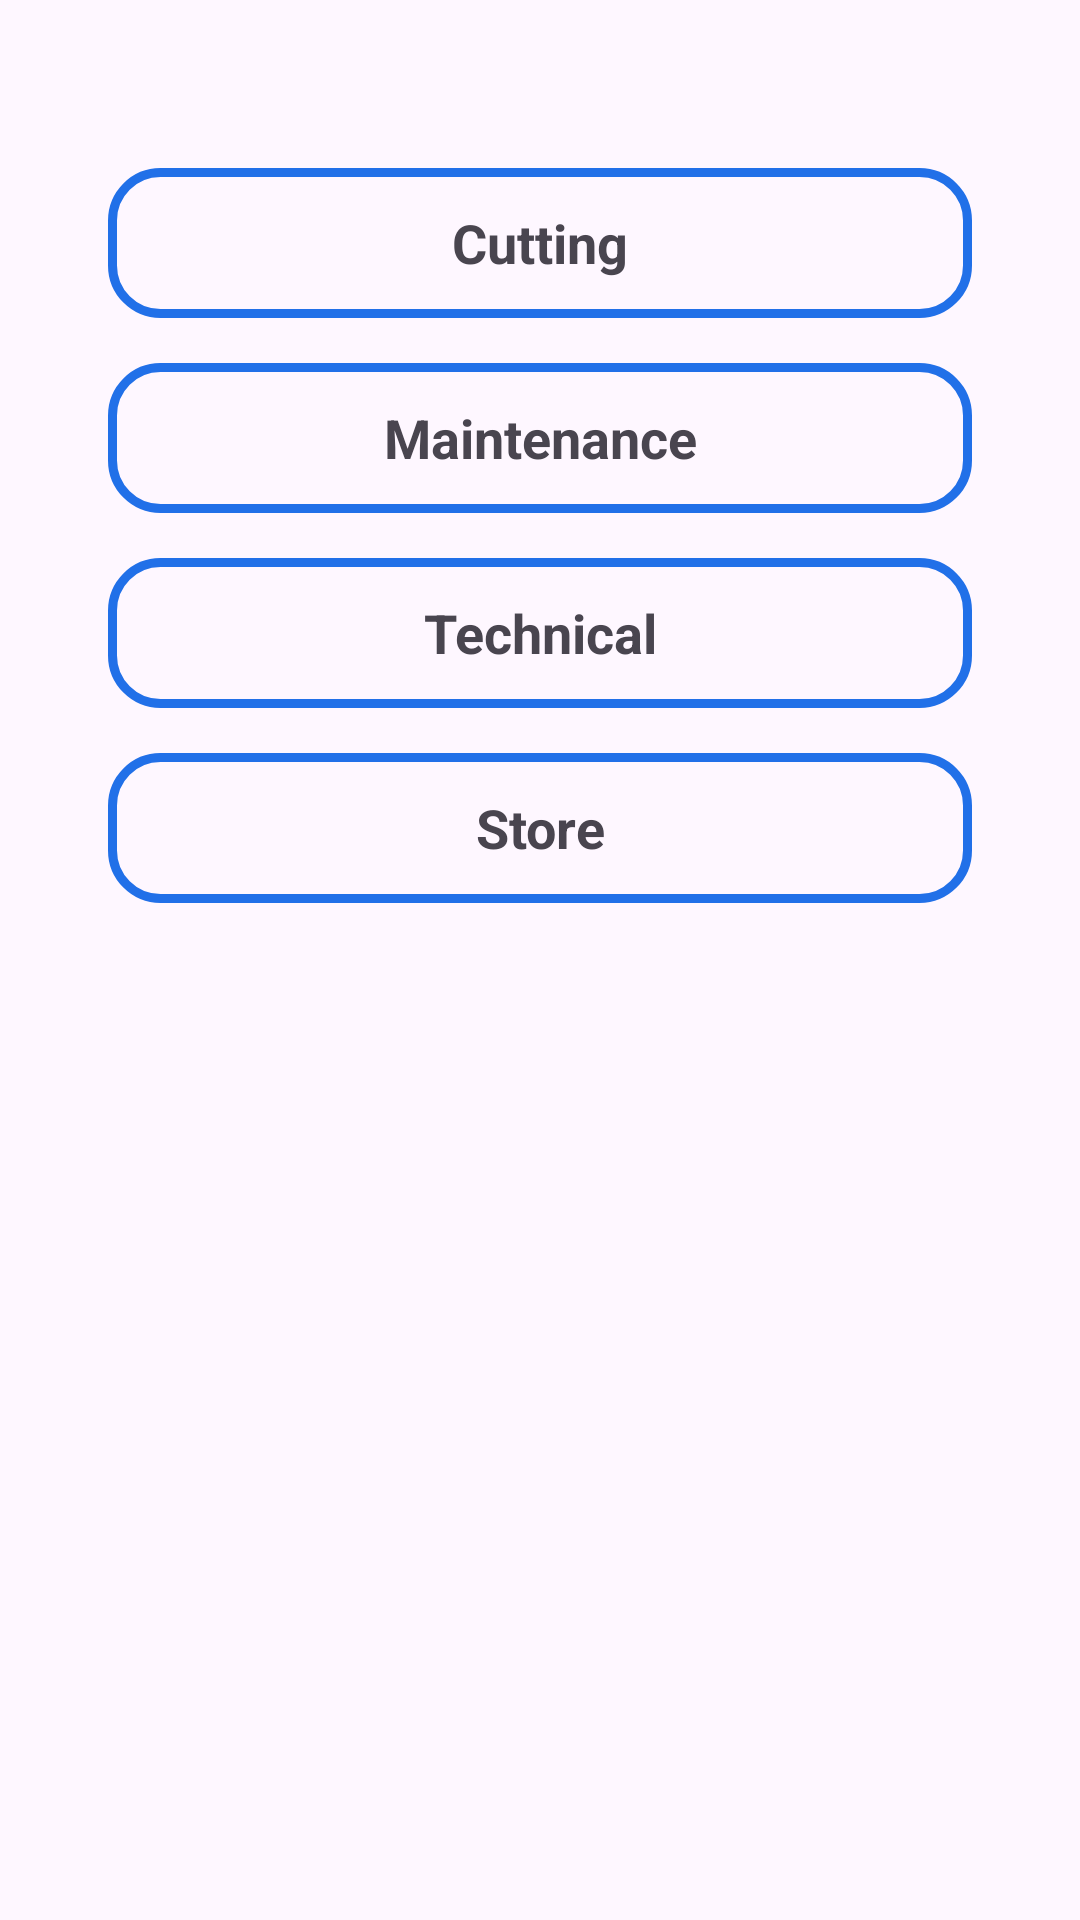

Here is an Android app screen rendered from its layout file. Give the layout XML and the strings, colors and styles it references.
<!-- AndroidManifest.xml: application theme Theme.BellRinger -->
<!-- res/layout/activity_main.xml -->
<?xml version="1.0" encoding="utf-8"?>
<LinearLayout xmlns:android="http://schemas.android.com/apk/res/android"
    xmlns:app="http://schemas.android.com/apk/res-auto"
    xmlns:tools="http://schemas.android.com/tools"
    android:id="@+id/main"
    android:layout_width="match_parent"
    android:layout_height="match_parent"
    tools:context=".MainActivity"
    android:padding="16dp"
    android:orientation="vertical"
    >

    <TextView
        android:id="@+id/button_cutting"
        android:layout_width="match_parent"
        android:layout_height="50dp"
        android:background="@drawable/primary_button_design"
        android:text="Cutting"
        android:textAlignment="center"
        android:gravity="center"
        android:textSize="18sp"
        android:textStyle="bold"
        android:layout_marginStart="20dp"
        android:layout_marginEnd="20dp"
        android:layout_marginTop="40dp"
        />

    <TextView
        android:id="@+id/button_maintenance"
        android:layout_width="match_parent"
        android:layout_height="50dp"
        android:background="@drawable/primary_button_design"
        android:textAlignment="center"
        android:gravity="center"
        android:textSize="18sp"
        android:textStyle="bold"
        android:layout_marginStart="20dp"
        android:layout_marginEnd="20dp"
        android:layout_marginTop="15dp"
        android:text="Maintenance"
        />

    <TextView
        android:id="@+id/button_technical"
        android:layout_width="match_parent"
        android:layout_height="50dp"
        android:background="@drawable/primary_button_design"
        android:textAlignment="center"
        android:gravity="center"
        android:textSize="18sp"
        android:textStyle="bold"
        android:layout_marginStart="20dp"
        android:layout_marginEnd="20dp"
        android:layout_marginTop="15dp"
        android:text="Technical"
        />

    <TextView
        android:id="@+id/button_store"
        android:layout_width="match_parent"
        android:layout_height="50dp"
        android:background="@drawable/primary_button_design"
        android:textAlignment="center"
        android:gravity="center"
        android:textSize="18sp"
        android:textStyle="bold"
        android:layout_marginStart="20dp"
        android:layout_marginEnd="20dp"
        android:layout_marginTop="15dp"
        android:text="Store"
        />


</LinearLayout>
<!-- resources referenced by this layout -->
<resources>
  <!-- drawable primary_button_design (drawable) -->
  <?xml version="1.0" encoding="utf-8"?>
  <selector xmlns:android="http://schemas.android.com/apk/res/android">
      <item android:state_pressed="true">
          <shape android:shape="rectangle">
              <solid android:color="#2170E8" /> 
              <corners android:radius="16dp" />
          </shape>
      </item>
      <item>
          <shape android:shape="rectangle">
               <stroke android:color="#2170E8"
              android:width="3dp"/> 
              <corners android:radius="16dp" />
          </shape>
      </item>
  </selector>
  <style name="Theme.BellRinger" parent="Base.Theme.BellRinger" />
  <style name="Base.Theme.BellRinger" parent="Theme.Material3.DayNight.NoActionBar">
          
           <item name="colorPrimary">#2170E8</item>
      </style>
</resources>
